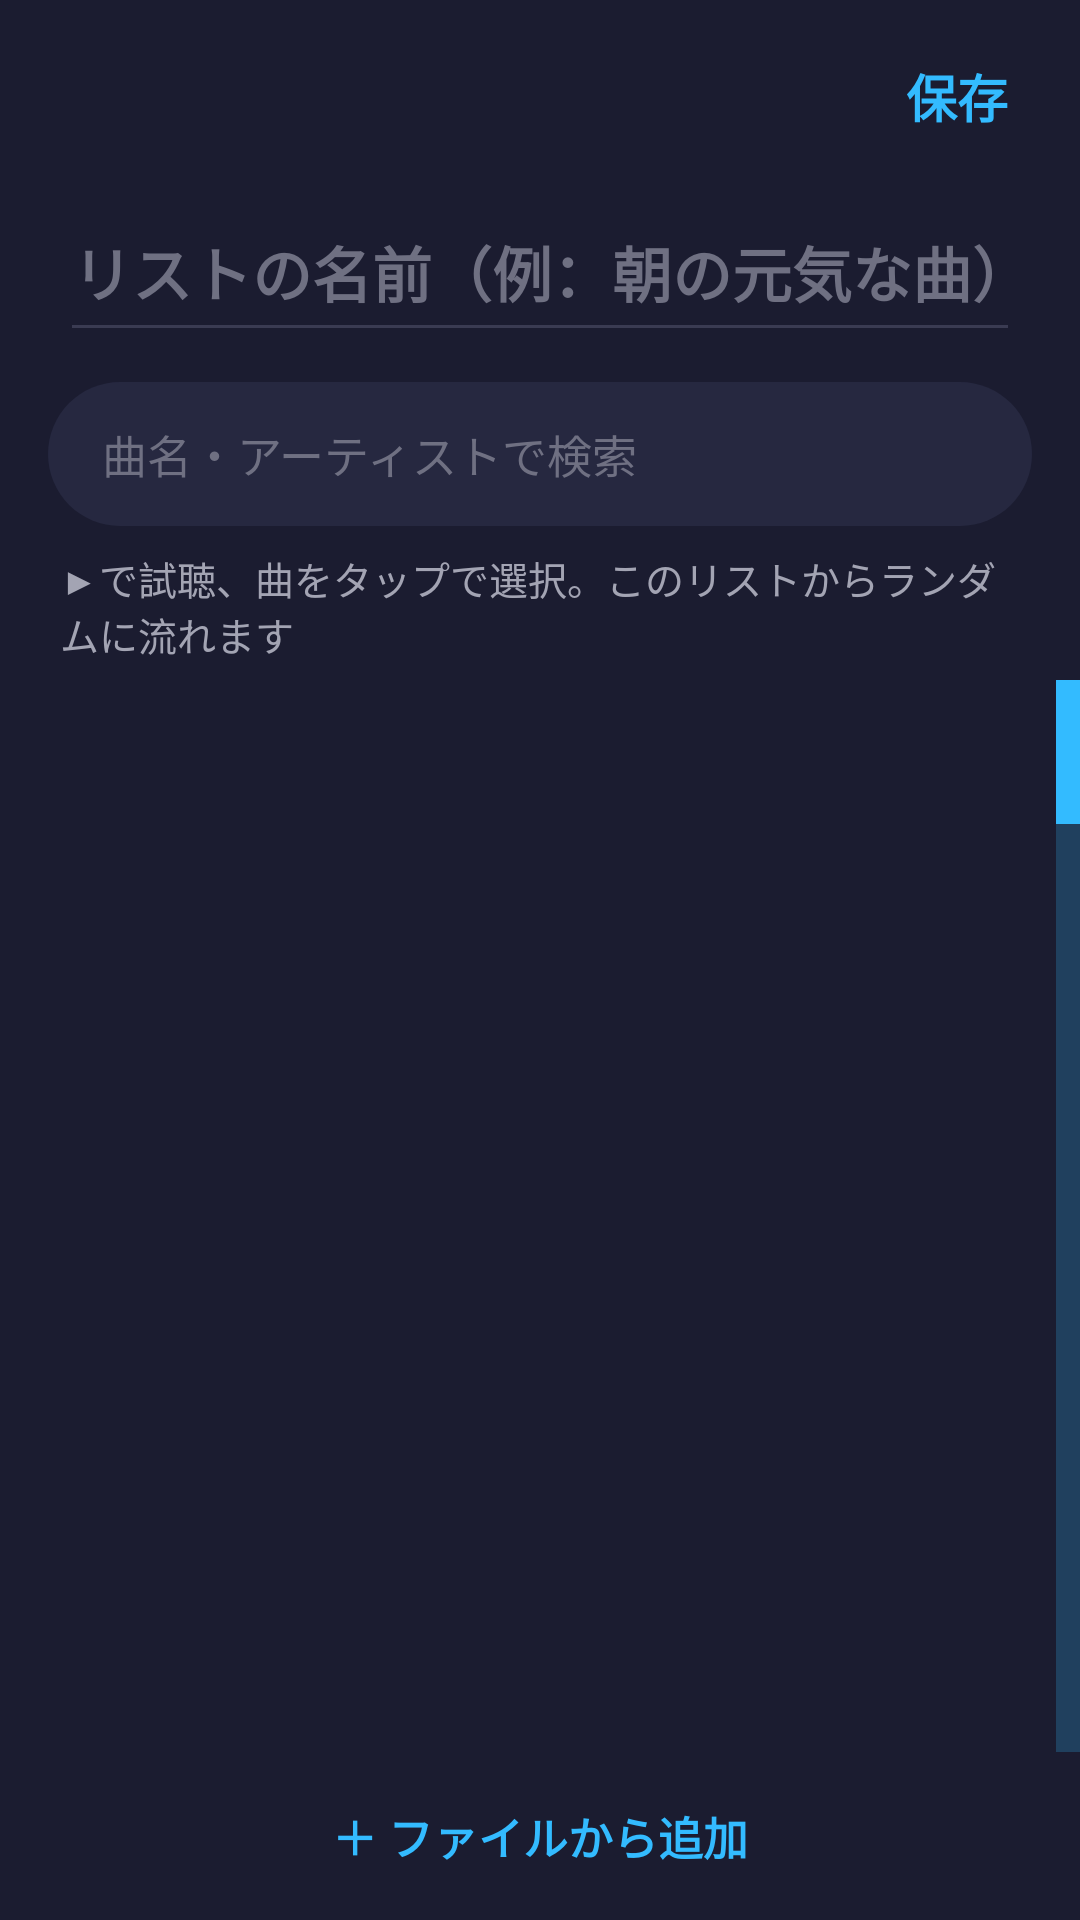

Reconstruct the res/layout file that produces this screen, plus the resources it refers to.
<!-- AndroidManifest.xml: application theme AppTheme -->
<!-- res/layout/activity_sound_picker.xml -->
<?xml version="1.0" encoding="utf-8"?>
<LinearLayout xmlns:android="http://schemas.android.com/apk/res/android"
    android:layout_width="match_parent" android:layout_height="match_parent"
    android:background="@color/bg" android:orientation="vertical">

    <LinearLayout android:layout_width="match_parent" android:layout_height="64dp"
        android:gravity="center_vertical" android:orientation="horizontal"
        android:paddingHorizontal="8dp">
        <ImageButton android:id="@+id/pickClose"
            android:layout_width="56dp" android:layout_height="56dp"
            android:background="?android:attr/selectableItemBackgroundBorderless"
            android:src="@drawable/ic_close" android:contentDescription="閉じる" />
        <TextView android:id="@+id/pickCount"
            android:layout_width="0dp" android:layout_weight="1" android:layout_height="wrap_content"
            android:layout_marginStart="4dp"
            android:textColor="@color/text" android:textSize="18sp" android:textStyle="bold" />
        <TextView android:id="@+id/pickDone"
            android:layout_width="wrap_content" android:layout_height="match_parent"
            android:gravity="center" android:paddingHorizontal="16dp"
            android:background="?android:attr/selectableItemBackground"
            android:text="保存" android:textColor="@color/accent"
            android:textSize="17sp" android:textStyle="bold" />
    </LinearLayout>

    <EditText android:id="@+id/pickName"
        android:layout_width="match_parent" android:layout_height="wrap_content"
        android:layout_marginHorizontal="20dp" android:layout_marginBottom="10dp"
        android:hint="リストの名前（例：朝の元気な曲）" android:textColorHint="@color/textOff"
        android:textColor="@color/text" android:textSize="20sp" android:textStyle="bold"
        android:inputType="text" android:maxLines="1" android:imeOptions="actionDone"
        android:backgroundTint="@color/divider" android:paddingVertical="12dp" />

    <EditText android:id="@+id/pickSearch"
        android:layout_width="match_parent" android:layout_height="48dp"
        android:layout_marginHorizontal="16dp" android:layout_marginBottom="8dp"
        android:background="@drawable/search_bg" android:paddingHorizontal="18dp"
        android:hint="曲名・アーティストで検索" android:textColorHint="@color/textOff"
        android:textColor="@color/text" android:textSize="15sp"
        android:inputType="text" android:maxLines="1" android:imeOptions="actionSearch" />

    <TextView android:layout_width="match_parent" android:layout_height="wrap_content"
        android:paddingHorizontal="20dp" android:paddingBottom="6dp"
        android:text="▶で試聴、曲をタップで選択。このリストからランダムに流れます"
        android:textColor="@color/textOff2" android:textSize="13sp" />

    <FrameLayout android:layout_width="match_parent" android:layout_height="0dp"
        android:layout_weight="1">
        <ListView android:id="@+id/songList"
            android:layout_width="match_parent" android:layout_height="match_parent"
            android:divider="@null" android:fastScrollEnabled="true" />
        <TextView android:id="@+id/pickEmpty"
            android:layout_width="match_parent" android:layout_height="wrap_content"
            android:layout_marginTop="80dp" android:gravity="center" android:padding="24dp"
            android:textColor="@color/textOff2" android:textSize="15sp" android:visibility="gone" />
    </FrameLayout>

    <TextView android:id="@+id/pickFiles"
        android:layout_width="match_parent" android:layout_height="56dp"
        android:gravity="center" android:background="?android:attr/selectableItemBackground"
        android:text="＋ ファイルから追加" android:textColor="@color/accent"
        android:textSize="15sp" android:textStyle="bold" />
</LinearLayout>
<!-- resources referenced by this layout -->
<resources>
  <color name="accent">#33BBFF</color>
  <color name="bg">#1B1C30</color>
  <color name="divider">#3A3B52</color>
  <color name="text">#FFFFFF</color>
  <color name="textOff">#6F7082</color>
  <color name="textOff2">#A3A4B3</color>
  <!-- drawable search_bg (drawable) -->
  <shape xmlns:android="http://schemas.android.com/apk/res/android"><solid android:color="#262840"/><corners android:radius="24dp"/></shape>
  <style name="AppTheme" parent="Theme.AppCompat.NoActionBar">
          <item name="colorPrimary">@color/accent</item>
          <item name="colorAccent">@color/accent</item>
          <item name="colorControlNormal">@color/accent</item>
          <item name="colorControlActivated">@color/accent</item>
          <item name="android:windowBackground">@color/bg</item>
          <item name="android:statusBarColor">@color/bg</item>
          <item name="android:navigationBarColor">@color/bg</item>
          <item name="android:textColorPrimary">@color/text</item>
          <item name="android:textColorSecondary">@color/textOff2</item>
          <item name="android:colorBackground">@color/bg</item>
      </style>
</resources>
